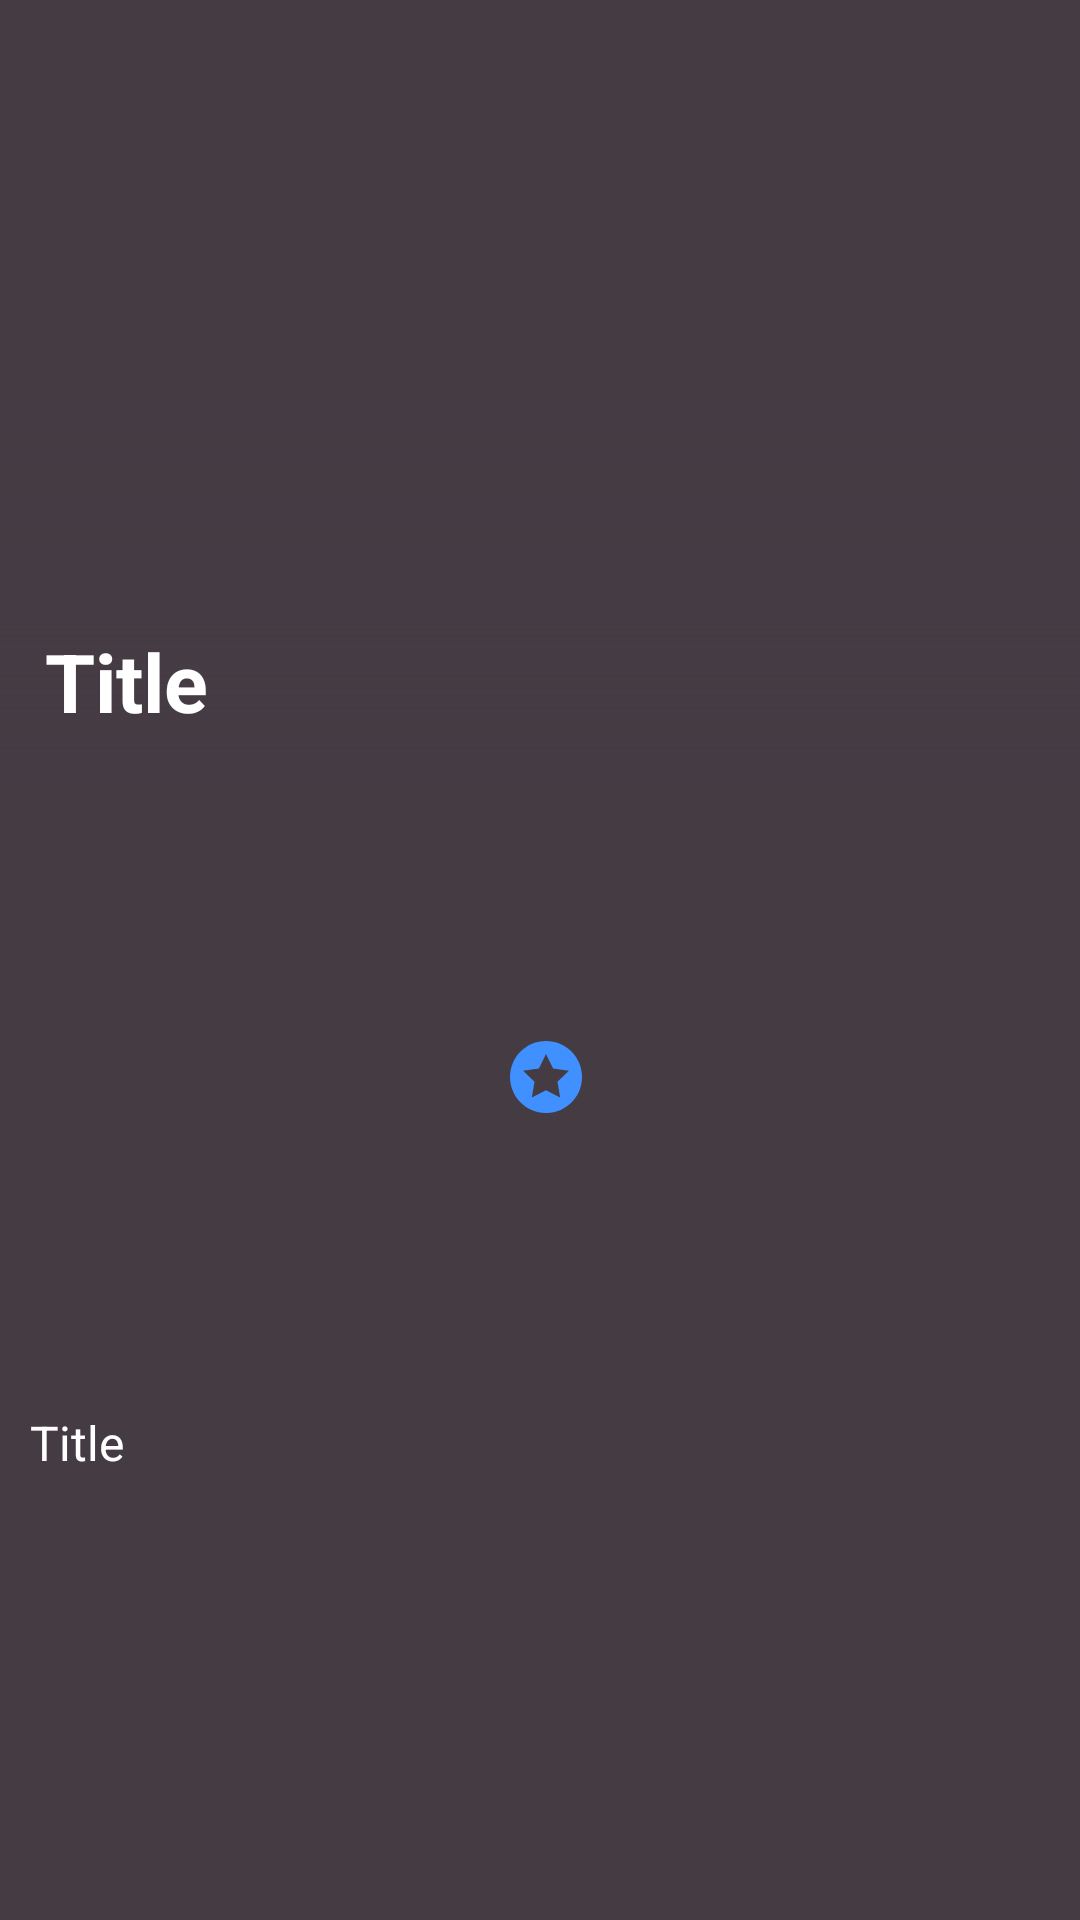

Write the Android layout XML for this screen, with the resource values it uses.
<!-- AndroidManifest.xml: application theme AppTheme -->
<!-- res/layout/activity_fav_movie_detail.xml -->
<?xml version="1.0" encoding="utf-8"?>
<RelativeLayout xmlns:android="http://schemas.android.com/apk/res/android"
    xmlns:tools="http://schemas.android.com/tools"
    android:id="@+id/activity_fav_movie_detail"
    android:layout_width="match_parent"
    android:layout_height="match_parent"
    android:background="@color/colorPrimary"
    tools:context="com.omniroid.tapan.movieslist.FavMovieDetailActivity">

    <ScrollView
        android:layout_width="wrap_content"
        android:layout_height="match_parent"
        android:layout_alignParentTop="true"
        android:layout_alignParentLeft="true"
        android:layout_alignParentStart="true">

        <RelativeLayout
            android:id="@+id/rl_layout"
            android:layout_width="wrap_content"
            android:layout_height="match_parent">

            <FrameLayout
                android:id="@+id/frame_layout"
                android:layout_width="match_parent"
                android:layout_height="wrap_content">

                <ImageView
                    android:id="@+id/img_view_poster_description"
                    android:layout_width="match_parent"
                    android:layout_height="@dimen/image_height_poster" />

                <ImageView
                    android:layout_width="match_parent"
                    android:layout_height="@dimen/shadow_height_poster"
                    android:layout_gravity="bottom"
                    android:background="@drawable/descrit_background_text" />

                <TextView
                    android:id="@+id/tv_title_descript"
                    android:layout_width="match_parent"
                    android:layout_height="wrap_content"
                    android:layout_gravity="bottom"
                    android:layout_margin="@dimen/dimen_10dp"
                    android:focusable="true"
                    android:lines="1"
                    android:marqueeRepeatLimit="marquee_forever"
                    android:padding="@dimen/padding_5dp"
                    android:scrollHorizontally="true"
                    android:text="Title"
                    android:textColor="#FFF"
                    android:textSize="@dimen/poster_title_text_size"
                    android:textStyle="bold" />


            </FrameLayout>

            <LinearLayout
                android:id="@+id/ll_contain_imgThumb"
                android:layout_width="match_parent"
                android:layout_height="wrap_content"
                android:layout_below="@+id/frame_layout"
                android:orientation="horizontal">


                <ImageView
                    android:layout_marginLeft="@dimen/dimen_10dp"
                    android:id="@+id/img_view_thumb"
                    android:layout_width="0dp"
                    android:layout_height="@dimen/image_des_thumb"
                    android:layout_weight="1"
                    android:padding="5dp" />


                <LinearLayout
                    android:id="@+id/ll_ratingbar"
                    android:layout_width="0dp"
                    android:layout_height="wrap_content"
                    android:layout_gravity="center"
                    android:layout_weight="1.5"
                    android:orientation="vertical">

                    <TextView
                        android:id="@+id/tv_releaseDate_descript"
                        android:layout_width="match_parent"
                        android:layout_height="@dimen/dec_text_height"
                        android:layout_margin="@dimen/dimen_10dp"
                        android:layout_marginTop="@dimen/dimen_20dp"
                        android:layout_weight="1"
                        android:background="@drawable/btn_background_rect"
                        android:drawableLeft="@drawable/ic_today_black_24dp"
                        android:padding="@dimen/dimen_10dp"
                        android:text=""
                        android:textColor="@color/white"
                        android:textSize="@dimen/text_rating" />

                    <TextView
                        android:id="@+id/tv_movie_ratings"
                        android:layout_width="match_parent"
                        android:layout_height="wrap_content"
                        android:layout_margin="@dimen/dimen_10dp"
                        android:layout_marginTop="@dimen/dimen_20dp"
                        android:layout_weight="1"
                        android:background="@drawable/btn_background_rect"
                        android:drawableLeft="@drawable/ic_star"
                        android:padding="@dimen/dimen_10dp"
                        android:text=""
                        android:textColor="@color/white"
                        android:textSize="@dimen/text_rating" />


                    <TextView
                        android:id="@+id/tv_movie_runtime"
                        android:layout_width="match_parent"
                        android:layout_height="wrap_content"
                        android:layout_margin="@dimen/dimen_10dp"
                        android:layout_marginTop="@dimen/dimen_20dp"
                        android:layout_weight="1"
                        android:background="@drawable/btn_background_rect"
                        android:drawableLeft="@drawable/ic_timelapse_black_24dp"
                        android:padding="@dimen/dimen_10dp"
                        android:text=""
                        android:textColor="@color/white"
                        android:textSize="@dimen/text_rating" />


                </LinearLayout>

            </LinearLayout>

            <FrameLayout
                android:id="@+id/frame_layout_snd"
                android:layout_width="match_parent"
                android:layout_height="wrap_content"
                android:layout_below="@+id/ll_contain_imgThumb">

                <TextView
                    android:id="@+id/tv_description_descript"
                    android:layout_width="match_parent"
                    android:layout_height="wrap_content"
                    android:layout_centerHorizontal="true"
                    android:layout_margin="@dimen/dimen_10dp"
                    android:layout_marginTop="@dimen/dimen_10dp"
                    android:scrollbars="vertical"
                    android:text="Title"
                    android:textColor="@color/white"
                    android:textSize="@dimen/text_rating" />


            </FrameLayout>

        </RelativeLayout>

    </ScrollView>
</RelativeLayout>
<!-- resources referenced by this layout -->
<resources>
  <color name="colorPrimary">#453b43</color>
  <color name="white">#FFFFFF</color>
  <dimen name="dec_text_height">40dp</dimen>
  <dimen name="dimen_10dp">10dp</dimen>
  <dimen name="dimen_20dp">20dp</dimen>
  <dimen name="image_des_thumb">200dp</dimen>
  <dimen name="image_height_poster">260dp</dimen>
  <dimen name="padding_5dp">5dp</dimen>
  <dimen name="poster_title_text_size">27sp</dimen>
  <dimen name="shadow_height_poster">130dp</dimen>
  <dimen name="text_rating">16sp</dimen>
  <!-- drawable btn_background_rect (drawable) -->
  <?xml version="1.0" encoding="utf-8"?>
  <shape xmlns:android="http://schemas.android.com/apk/res/android"
      android:shape="rectangle">
  
      <stroke android:color="#00000000"
          android:width="@dimen/rectangle_stroke_width" />
  
      <solid android:color="#00000000" />
  
  </shape>
  <!-- drawable descrit_background_text (drawable) -->
  <?xml version="1.0" encoding="utf-8"?>
  <shape xmlns:android="http://schemas.android.com/apk/res/android"
      android:shape="rectangle">
  
  
      <gradient android:angle="90"
          android:startColor="@color/colorPrimary"
          android:endColor="#00FFFFFF" />
  
  </shape>
  <!-- drawable ic_star (drawable) -->
  <vector xmlns:android="http://schemas.android.com/apk/res/android"
          android:width="24dp"
          android:height="24dp"
          android:viewportWidth="496.158"
          android:viewportHeight="496.158">
      <path
          android:pathData="M0,248.1C0,111.1 111.1,0 248.1,0c137,0 248.1,111.1 248.1,248.1c0,137 -111.1,248.1 -248.1,248.1C111.1,496.2 0,385.1 0,248.1z"
          android:fillColor="@color/colorAccent"/>
      <path
          android:pathData="M248.1,90l48.8,98.8l109.1,15.9l-78.9,76.9l18.6,108.6l-97.6,-51.3l-97.6,51.3l18.6,-108.6l-78.9,-76.9l109.1,-15.9z"
          android:fillColor="@color/colorPrimary"/>
  </vector>
  <style name="AppTheme" parent="Theme.AppCompat.Light.DarkActionBar">
          
          <item name="colorPrimary">@color/colorPrimary</item>
          <item name="colorPrimaryDark">@color/colorPrimaryDark</item>
          <item name="colorAccent">@color/colorAccent</item>
          <item name="preferenceTheme">@style/PreferenceThemeOverlay</item>
      </style>
  <dimen name="rectangle_stroke_width">3dp</dimen>
  <color name="colorAccent">#4090ff</color>
  <color name="colorPrimaryDark">#33282b</color>
</resources>
